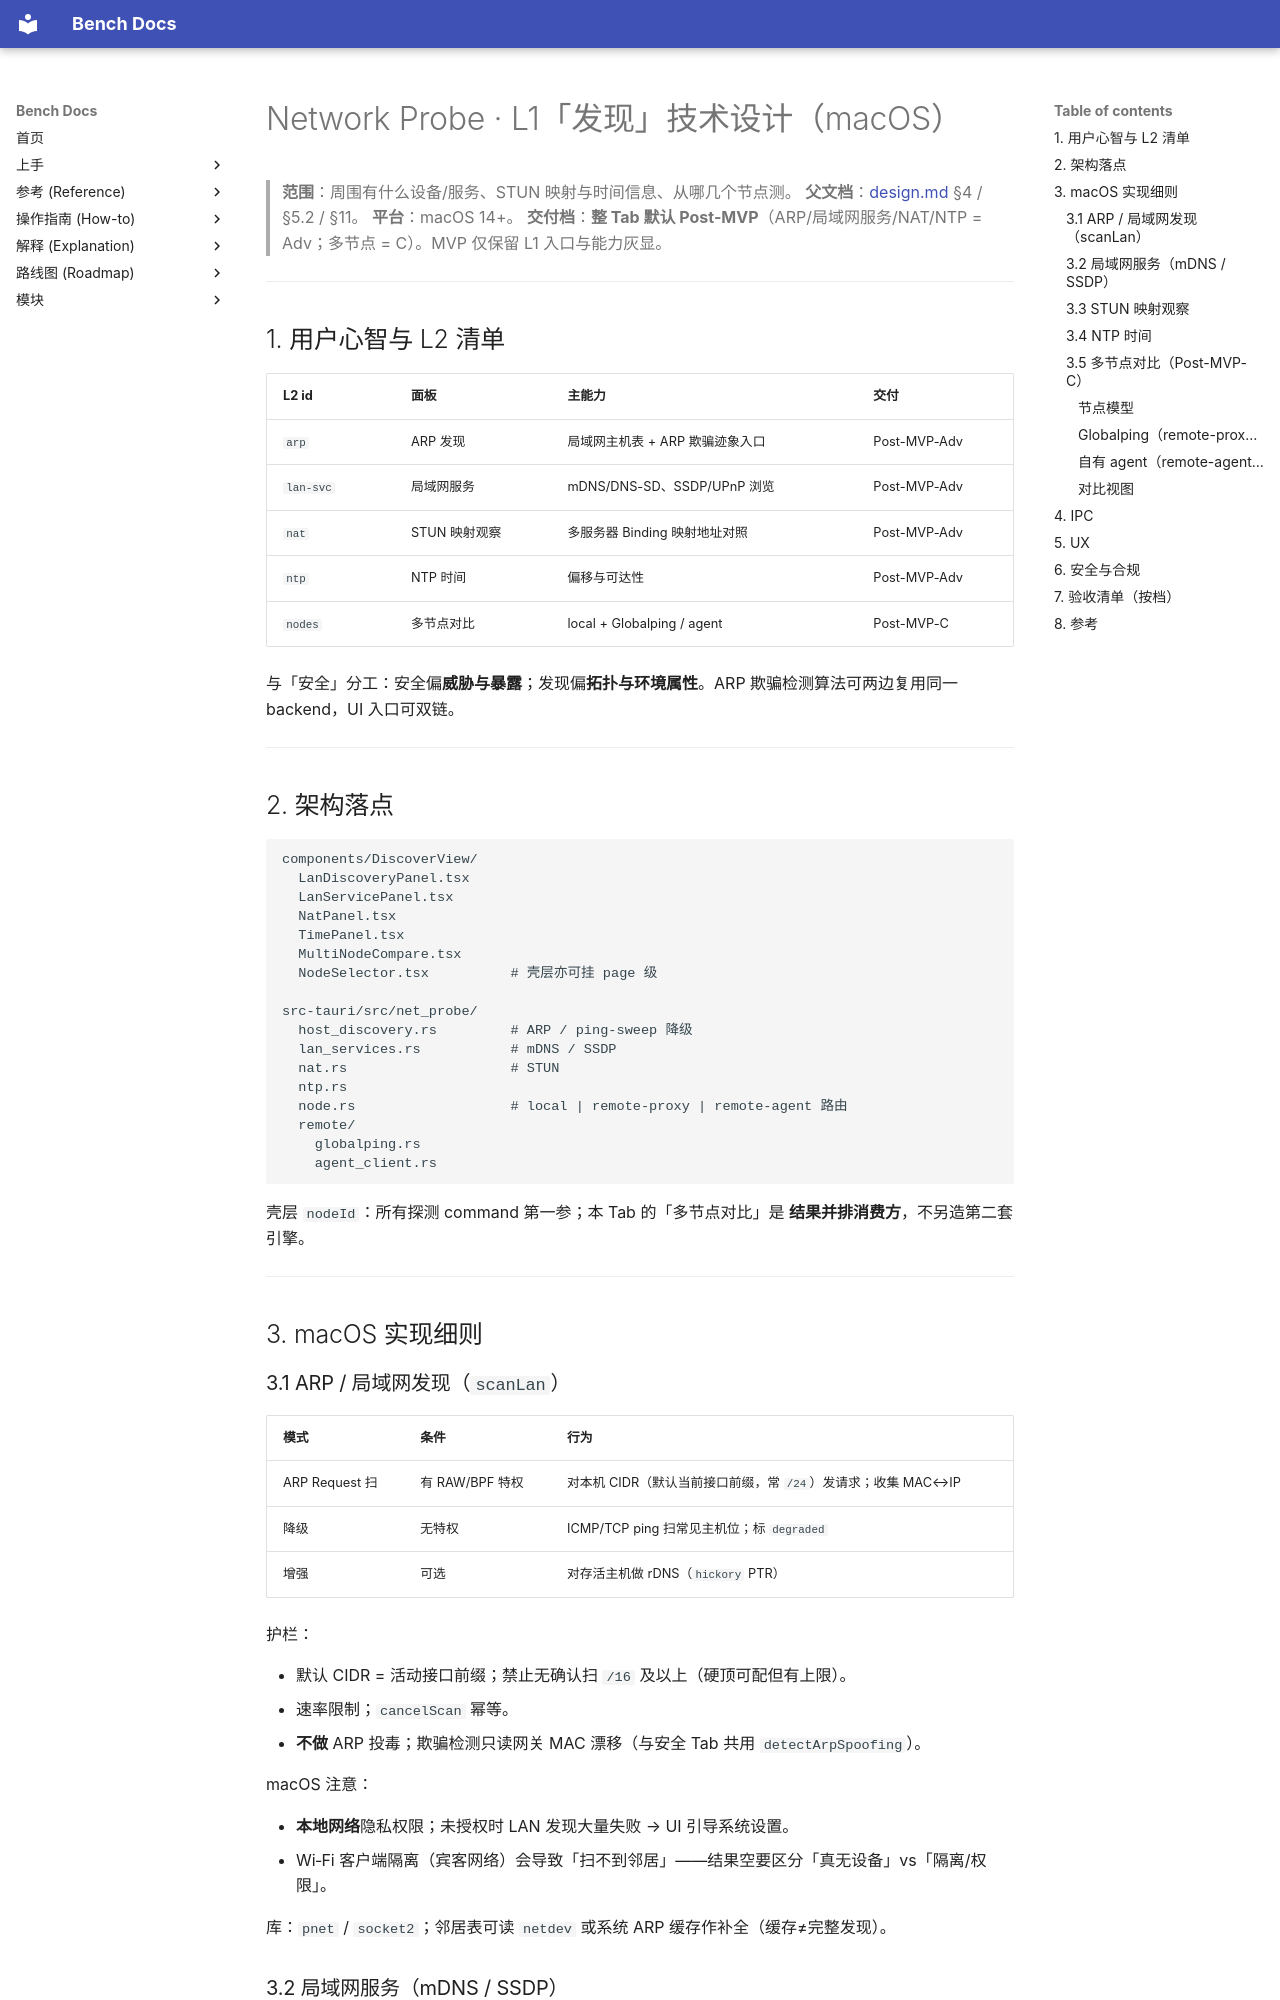

repository: indredK/bench · page: modules/network-probe/design-discover/index.html · generator: mkdocs

# Network Probe · L1「发现」技术设计（macOS）

> **范围**：周围有什么设备/服务、STUN 映射与时间信息、从哪几个节点测。
> **父文档**：[design.md](./design.md) §4 / §5.2 / §11。
> **平台**：macOS 14+。
> **交付档**：**整 Tab 默认 Post-MVP**（ARP/局域网服务/NAT/NTP = Adv；多节点 = C）。MVP 仅保留 L1 入口与能力灰显。

---

## 1. 用户心智与 L2 清单

| L2 id     | 面板          | 主能力                          | 交付         |
| --------- | ------------- | ------------------------------- | ------------ |
| `arp`     | ARP 发现      | 局域网主机表 + ARP 欺骗迹象入口 | Post-MVP-Adv |
| `lan-svc` | 局域网服务    | mDNS/DNS-SD、SSDP/UPnP 浏览     | Post-MVP-Adv |
| `nat`     | STUN 映射观察 | 多服务器 Binding 映射地址对照   | Post-MVP-Adv |
| `ntp`     | NTP 时间      | 偏移与可达性                    | Post-MVP-Adv |
| `nodes`   | 多节点对比    | local + Globalping / agent      | Post-MVP-C   |

与「安全」分工：安全偏**威胁与暴露**；发现偏**拓扑与环境属性**。ARP 欺骗检测算法可两边复用同一 backend，UI 入口可双链。

---

## 2. 架构落点

```text
components/DiscoverView/
  LanDiscoveryPanel.tsx
  LanServicePanel.tsx
  NatPanel.tsx
  TimePanel.tsx
  MultiNodeCompare.tsx
  NodeSelector.tsx          # 壳层亦可挂 page 级

src-tauri/src/net_probe/
  host_discovery.rs         # ARP / ping-sweep 降级
  lan_services.rs           # mDNS / SSDP
  nat.rs                    # STUN
  ntp.rs
  node.rs                   # local | remote-proxy | remote-agent 路由
  remote/
    globalping.rs
    agent_client.rs
```

壳层 `nodeId`：所有探测 command 第一参；本 Tab 的「多节点对比」是 **结果并排消费方**，不另造第二套引擎。

---

## 3. macOS 实现细则

### 3.1 ARP / 局域网发现（`scanLan`）

| 模式           | 条件            | 行为                                                         |
| -------------- | --------------- | ------------------------------------------------------------ |
| ARP Request 扫 | 有 RAW/BPF 特权 | 对本机 CIDR（默认当前接口前缀，常 `/24`）发请求；收集 MAC↔IP |
| 降级           | 无特权          | ICMP/TCP ping 扫常见主机位；标 `degraded`                    |
| 增强           | 可选            | 对存活主机做 rDNS（`hickory` PTR）                           |

护栏：

- 默认 CIDR = 活动接口前缀；禁止无确认扫 `/16` 及以上（硬顶可配但有上限）。
- 速率限制；`cancelScan` 幂等。
- **不做** ARP 投毒；欺骗检测只读网关 MAC 漂移（与安全 Tab 共用 `detectArpSpoofing`）。

macOS 注意：

- **本地网络**隐私权限；未授权时 LAN 发现大量失败 → UI 引导系统设置。
- Wi‑Fi 客户端隔离（宾客网络）会导致「扫不到邻居」——结果空要区分「真无设备」vs「隔离/权限」。

库：`pnet` / `socket2`；邻居表可读 `netdev` 或系统 ARP 缓存作补全（缓存≠完整发现）。

### 3.2 局域网服务（mDNS / SSDP）

| 协议          | macOS 路径                                                                            | 产出                                                    |
| ------------- | ------------------------------------------------------------------------------------- | ------------------------------------------------------- |
| mDNS / DNS-SD | Bonjour：`dns_sd` API 或成熟 crate（如 `mdns-sd`）浏览 `_services._dns-sd._udp.local` | 服务名、类型、端口、TXT                                 |
| SSDP / UPnP   | UDP 1900 M-SEARCH；解析 `LOCATION` 后 HTTP GET device desc（限长）                    | 设备类型、友微名、控制 URL（只展示，不调用危险 action） |

护栏：

- 不自动调用 UPnP `AddPortMapping` 等写操作。
- 浏览器式超时；同一 UUID 去重。
- 结果虚拟化（设备可能很多）。
